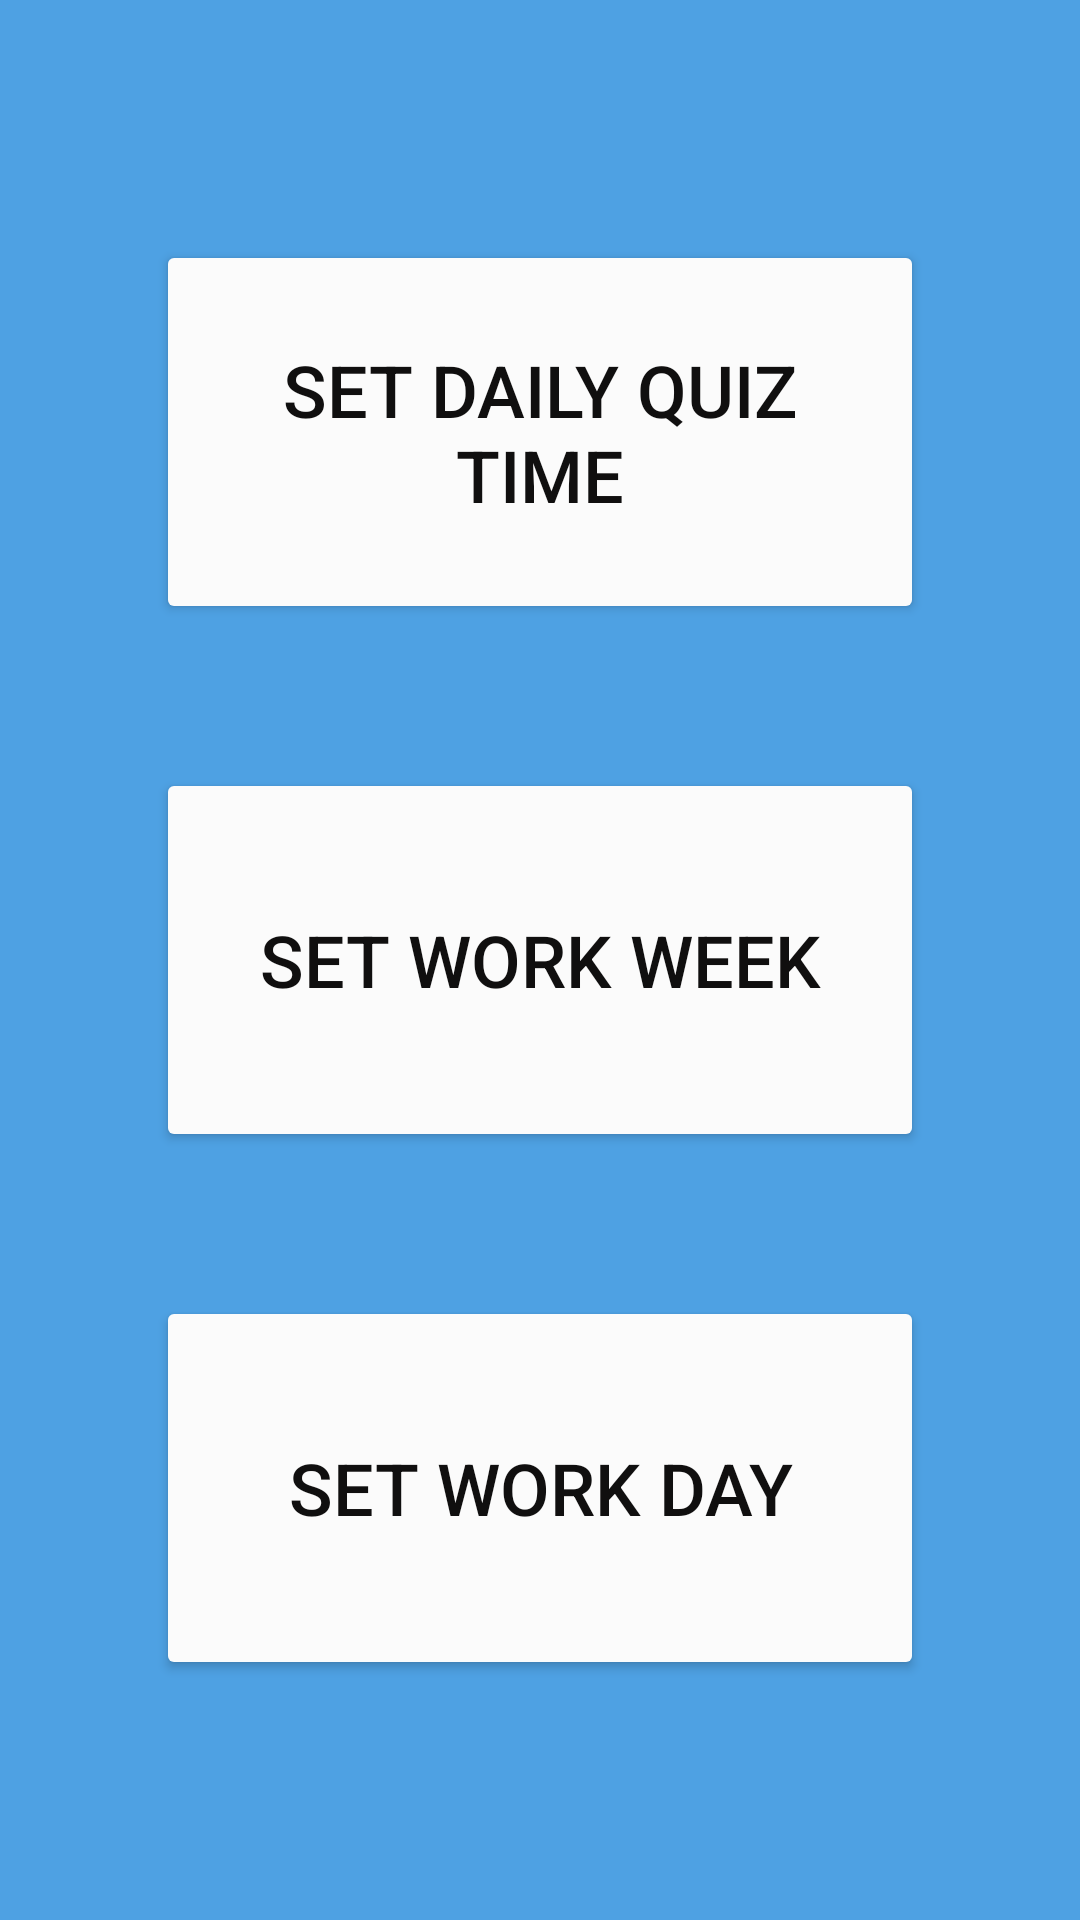

Produce the Android XML layout that renders to this screen, including the resource entries it uses.
<!-- AndroidManifest.xml: application theme Theme.Umore -->
<!-- res/layout/activity_setting.xml -->
<?xml version="1.0" encoding="utf-8"?>
<RelativeLayout xmlns:android="http://schemas.android.com/apk/res/android"
    xmlns:app="http://schemas.android.com/apk/res-auto"
    xmlns:tools="http://schemas.android.com/tools"
    android:layout_width="match_parent"
    android:layout_height="match_parent"
    android:background="#4EA1E3"
    tools:context=".SettingActivity">

    <ImageView
        android:id="@+id/setting_backbutton"
        android:layout_width="48dp"
        android:layout_height="48dp"
        android:layout_marginStart="16dp"
        android:layout_marginTop="16dp"
        android:layout_marginEnd="16dp"
        android:layout_marginBottom="16dp"
        android:src="@drawable/ic_baseline_arrow_back_24" />

    <Button
        android:id="@+id/setting_DailyQuizTime"
        android:layout_width="256dp"
        android:layout_height="128dp"
        android:layout_above="@+id/setting_workWeek"
        android:layout_centerHorizontal="true"
        android:layout_marginStart="24dp"
        android:layout_marginTop="24dp"
        android:layout_marginEnd="24dp"
        android:layout_marginBottom="24dp"
        android:backgroundTint="#FBFBFB"
        android:text="SET DAILY QUIZ TIME"
        android:textColor="#100F0F"
        android:textSize="24sp" />

    <Button
        android:id="@+id/setting_workWeek"
        android:layout_width="256dp"
        android:layout_height="128dp"
        android:layout_centerInParent="true"
        android:layout_marginStart="24dp"
        android:layout_marginTop="24dp"
        android:layout_marginEnd="24dp"
        android:layout_marginBottom="24dp"
        android:backgroundTint="#FBFBFB"
        android:text="SET WORK WEEK"
        android:textColor="#100F0F"
        android:textSize="24sp" />

    <Button
        android:id="@+id/setting_workDay"
        android:layout_width="256dp"
        android:layout_height="128dp"
        android:layout_below="@+id/setting_workWeek"
        android:layout_centerHorizontal="true"
        android:layout_marginStart="24dp"
        android:layout_marginTop="24dp"
        android:layout_marginEnd="24dp"
        android:layout_marginBottom="24dp"
        android:backgroundTint="#FBFBFB"
        android:text="SET WORK DAY"
        android:textColor="#100F0F"
        android:textSize="24sp" />
</RelativeLayout>
<!-- resources referenced by this layout -->
<resources>
  <style name="Theme.Umore" parent="Theme.MaterialComponents.DayNight.DarkActionBar">
          
          <item name="colorPrimary">@color/purple_500</item>
          <item name="colorPrimaryVariant">@color/purple_700</item>
          <item name="colorOnPrimary">@color/white</item>
          
          <item name="colorSecondary">@color/teal_200</item>
          <item name="colorSecondaryVariant">@color/teal_700</item>
          <item name="colorOnSecondary">@color/black</item>
          
          <item name="android:statusBarColor" tools:targetApi="l">?attr/colorPrimaryVariant</item>
          
      </style>
  <!-- not gathered from this repository: default colours our renderer supplied (Android Studio template values) -->
  <color name="purple_500">#FF6200EE</color>
  <color name="purple_700">#FF3700B3</color>
  <color name="teal_200">#FF03DAC5</color>
  <color name="teal_700">#FF018786</color>
  <color name="black">#FF000000</color>
  <color name="white">#FFFFFFFF</color>
</resources>
